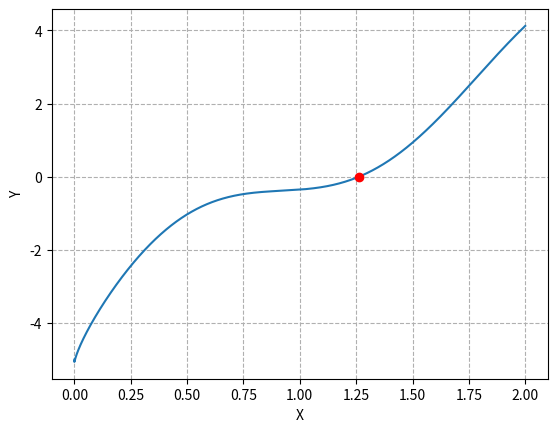

This figure's Python source:
import numpy as np
import matplotlib.pyplot as plt

# Estas ecuaciones son no lineales porque hay un termino de x
# que tiene un exponente distinto de 1.
def f1(x):
    return -x ** 0.25 + np.sin(3.5 * x) + 4 * np.sqrt(x) + 2 * x - 5

plt.figure()
xf = np.arange(0, 2, 0.00001)
indadmin = np.argmin(np.abs(f1(xf)))
print(f"Solucion: {xf[indadmin]}")

plt.plot(xf, f1(xf), "-")
plt.plot(xf[indadmin], f1(xf[indadmin]), "or")
plt.grid(linestyle="--")
plt.xlabel("X")
plt.ylabel("Y")
plt.show()


